Image classification data set "Data" (Youngjincha/HQCNN_Crack62K on GitHub). Class labels (2): crack, concrete surface.

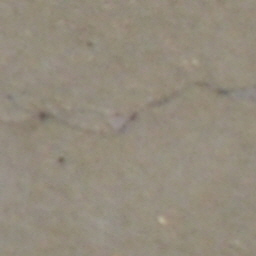
Label: crack

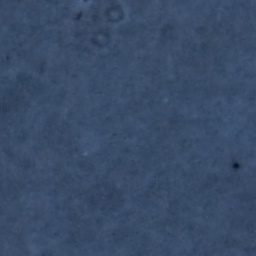
Label: concrete surface

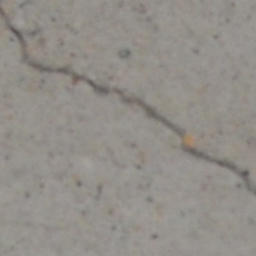
Label: crack

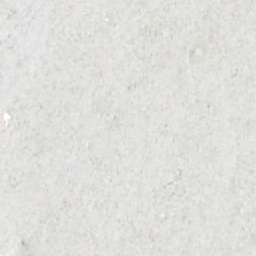
Label: concrete surface

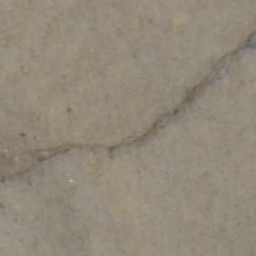
Label: crack

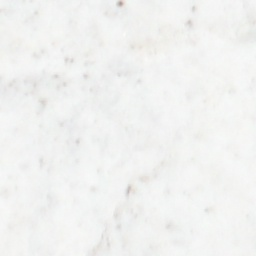
Label: concrete surface
